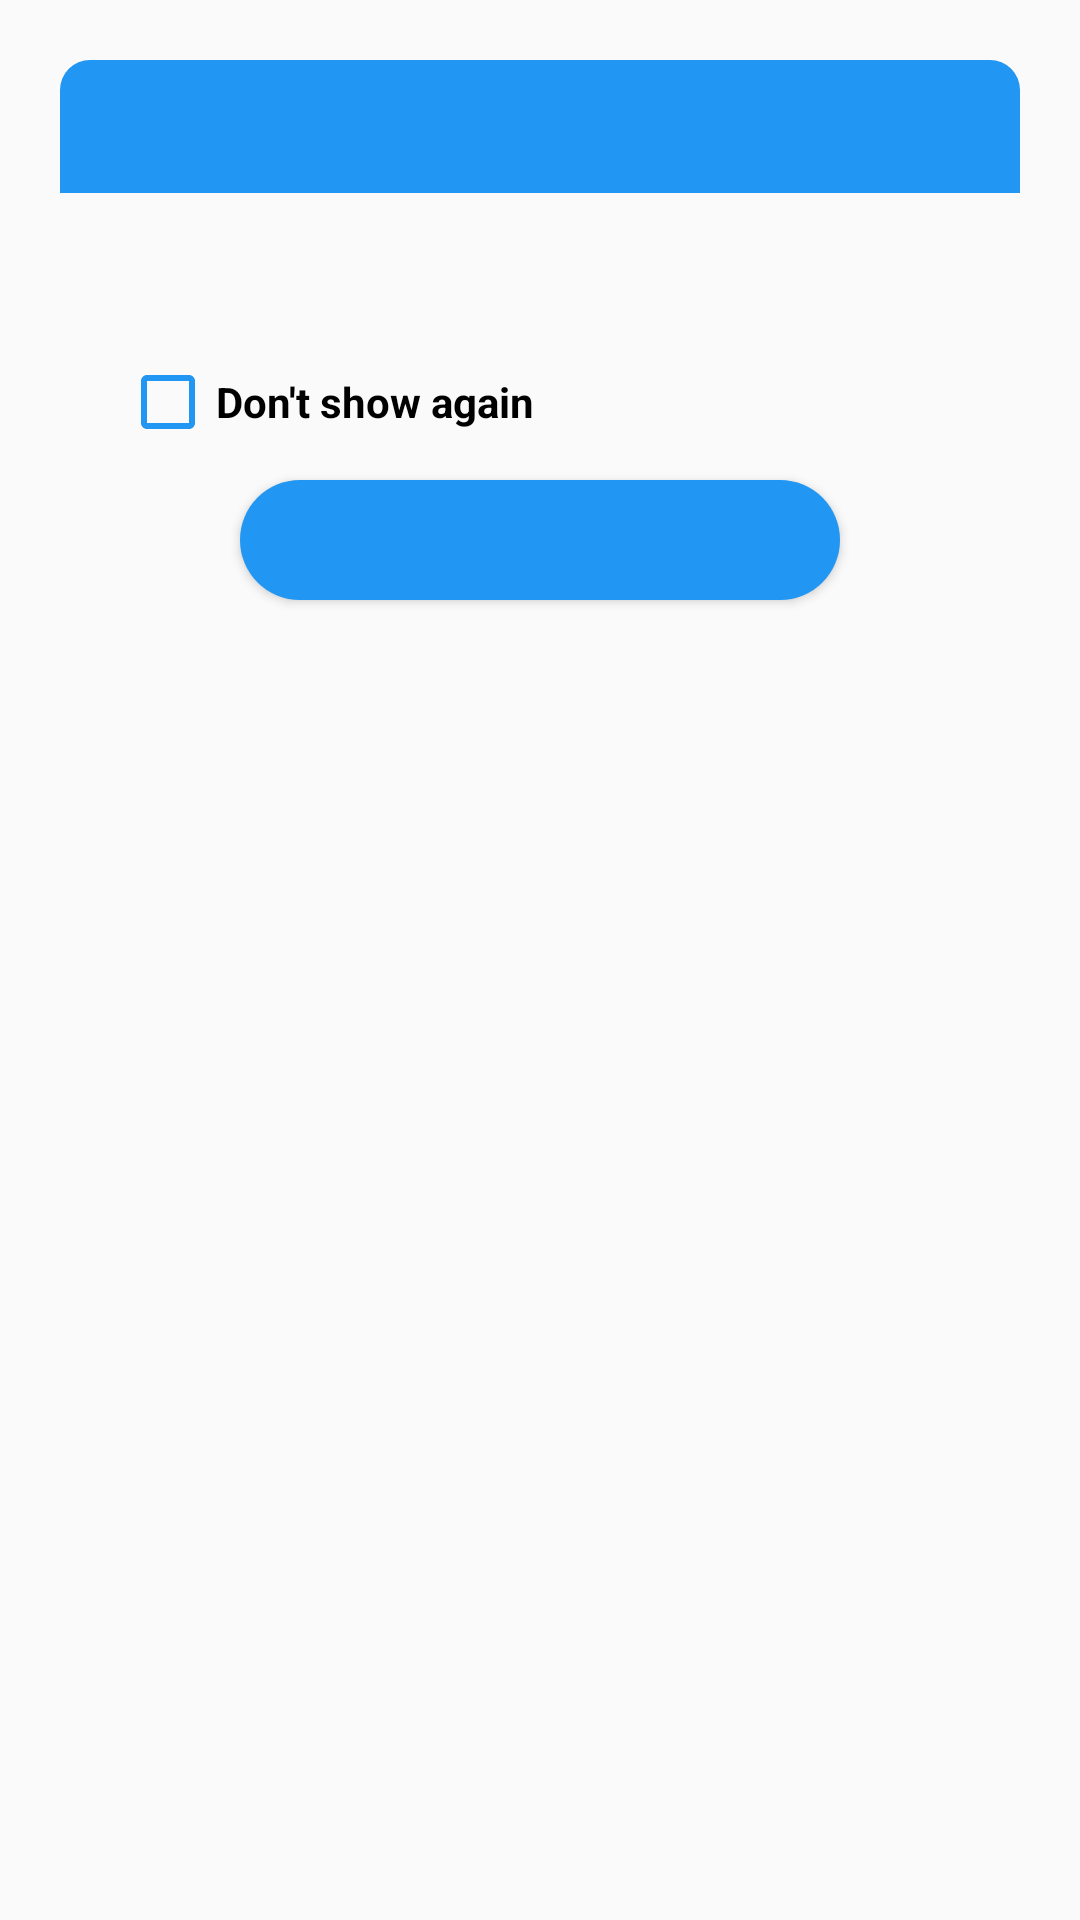

Reconstruct the res/layout file that produces this screen, plus the resources it refers to.
<!-- AndroidManifest.xml: application theme Theme.AppCompat.Light.NoActionBar -->
<!-- res/layout/dialog_information_layout.xml -->
<?xml version="1.0" encoding="utf-8"?>
<androidx.constraintlayout.widget.ConstraintLayout xmlns:android="http://schemas.android.com/apk/res/android"
    xmlns:app="http://schemas.android.com/apk/res-auto"
    xmlns:tools="http://schemas.android.com/tools"
    android:id="@+id/dialog_information_container"
    android:layout_width="match_parent"
    android:layout_height="wrap_content"
    android:layout_margin="20sp"
    android:padding="20sp">

    <androidx.constraintlayout.widget.ConstraintLayout
        android:id="@+id/dialog_information"
        android:layout_width="match_parent"
        android:layout_height="wrap_content"
        android:background="@drawable/dialog_background"
        app:layout_constraintTop_toTopOf="parent">

        <TextView
            android:id="@+id/dialog_information_title"
            android:layout_width="match_parent"
            android:layout_height="wrap_content"
            android:background="@drawable/title_background"
            android:padding="10sp"
            android:textColor="@color/white"
            android:textSize="18sp"
            android:textStyle="bold"
            app:layout_constraintTop_toTopOf="parent"/>

        <ImageView
            android:id="@+id/dialog_information_icon"
            android:layout_width="20sp"
            android:layout_height="20sp"
            android:layout_marginEnd="10sp"
            app:tint="@color/white"
            app:layout_constraintBottom_toBottomOf="@id/dialog_information_title"
            app:layout_constraintEnd_toEndOf="parent"
            app:layout_constraintTop_toTopOf="@id/dialog_information_title"/>
        <TextView
            android:id="@+id/dialog_information_message"
            android:layout_width="match_parent"
            android:layout_height="wrap_content"
            android:layout_marginStart="20sp"
            android:layout_marginEnd="20sp"
            android:layout_marginBottom="50sp"
            android:textColor="@color/common_google_signin_btn_text_light_default"
            android:textSize="16sp"
            app:layout_constraintBottom_toBottomOf="parent"
            app:layout_constraintTop_toBottomOf="@id/dialog_information_title"/>
        <CheckBox
            android:id="@+id/dialog_information_checkbox"
            android:layout_width="match_parent"
            android:layout_height="wrap_content"
            android:layout_marginStart="20sp"
            android:layout_marginEnd="20sp"
            android:layout_marginTop="10sp"
            android:layout_marginBottom="30sp"
            android:buttonTint="@color/petblue"
            android:textColor="@color/common_google_signin_btn_text_light_default"
            android:textSize="14sp"
            android:textStyle="bold"
            android:text="Don't show again"
            app:layout_constraintBottom_toBottomOf="parent"
            app:layout_constraintTop_toBottomOf="@id/dialog_information_message" />

    </androidx.constraintlayout.widget.ConstraintLayout>

    <Button
        android:id="@+id/dialog_information_positive"
        android:layout_width="match_parent"
        android:layout_height="40sp"
        android:layout_marginStart="60sp"
        android:layout_marginEnd="60sp"
        android:background="@drawable/dialog_button_background"
        android:textColor="@color/white"
        android:text=""
        app:layout_constraintBottom_toBottomOf="@id/dialog_information"
        app:layout_constraintStart_toStartOf="parent"
        app:layout_constraintTop_toBottomOf="@id/dialog_information"
        />


</androidx.constraintlayout.widget.ConstraintLayout>
<!-- resources referenced by this layout -->
<resources>
  <color name="petblue">#2196F3</color>
  <color name="white">#FFFFFFFF</color>
  <!-- drawable dialog_button_background (drawable) -->
  <?xml version="1.0" encoding="utf-8"?>
  <shape xmlns:android="http://schemas.android.com/apk/res/android"
      android:shape="rectangle">
      <solid android:color="@color/petblue"/>
      <corners android:radius="30sp"/>
  </shape>
  <!-- drawable title_background (drawable) -->
  <?xml version="1.0" encoding="utf-8"?>
  <shape xmlns:android="http://schemas.android.com/apk/res/android"
      android:shape="rectangle">
      <solid android:color="@color/petblue"/>
      <corners
          android:topLeftRadius="10dp"
          android:topRightRadius="10dp"/>
  </shape>
</resources>
